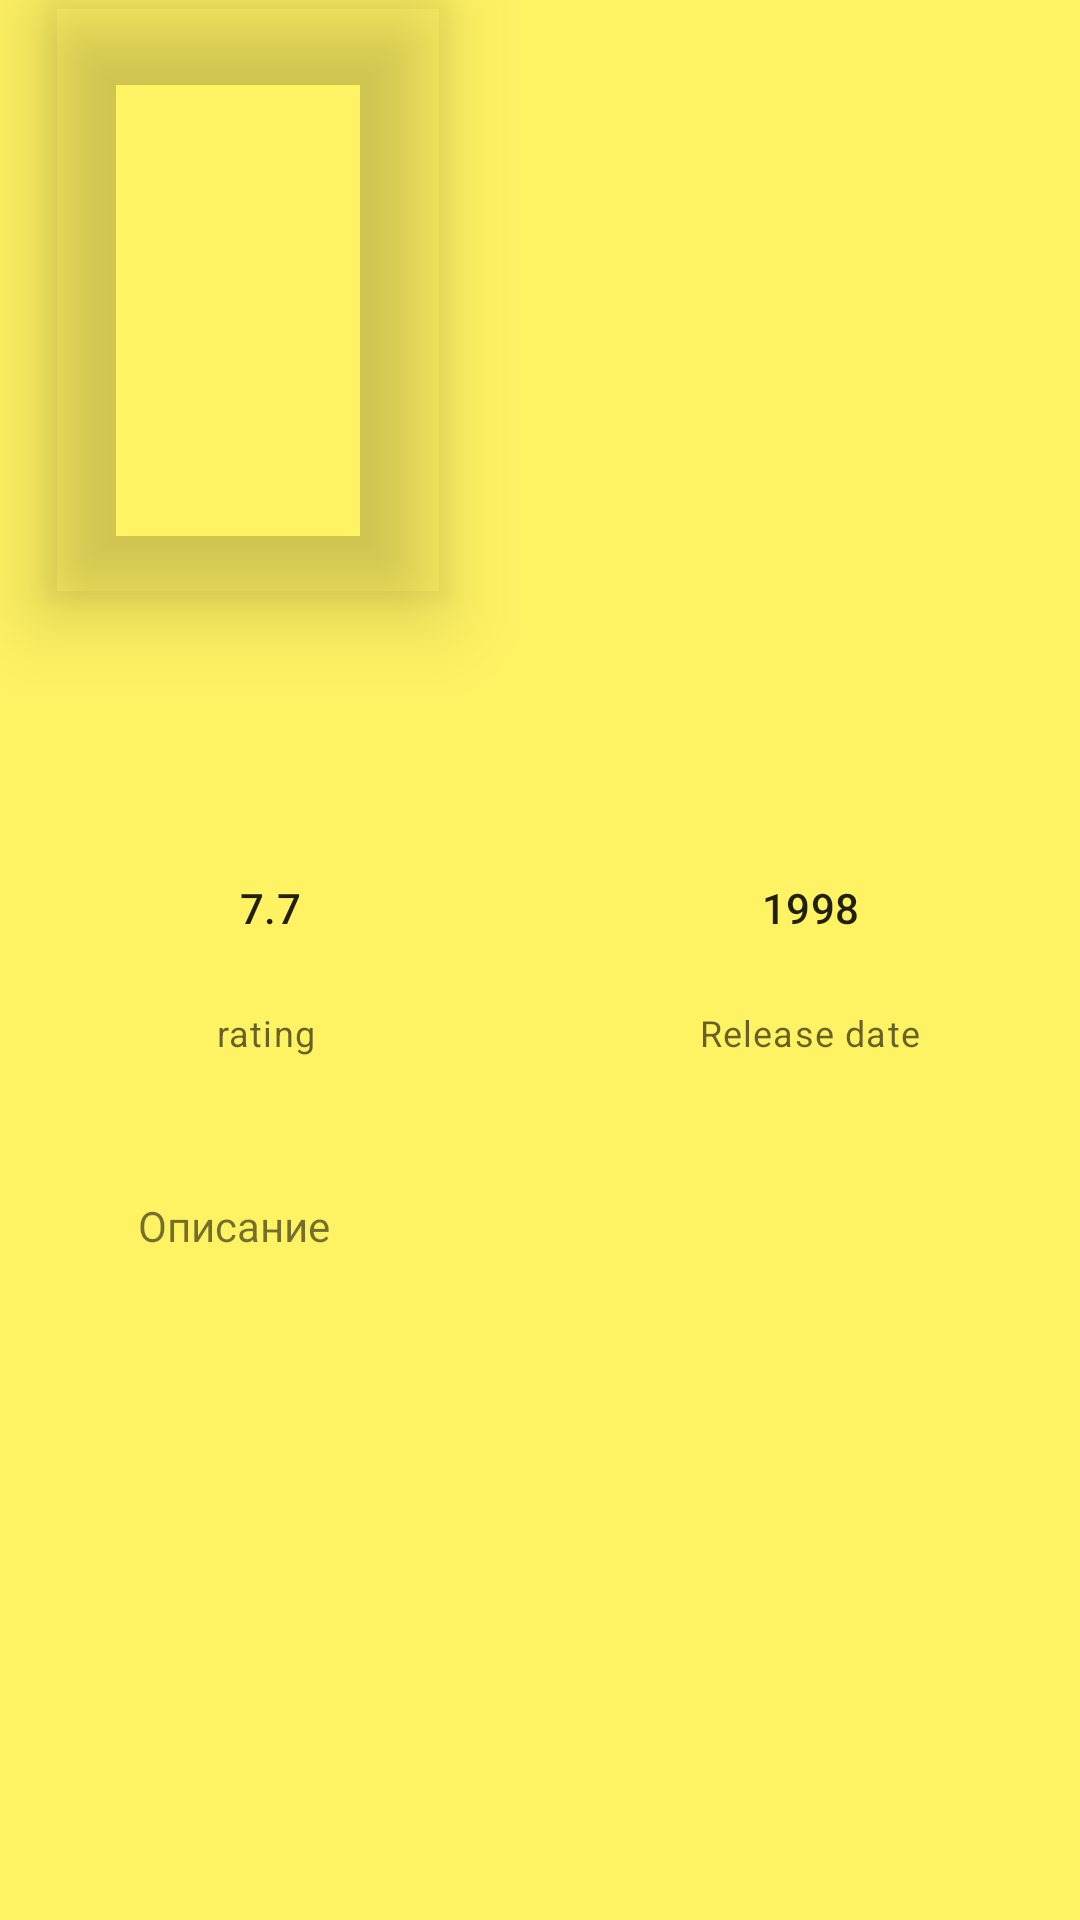

Produce the Android XML layout that renders to this screen, including the resource entries it uses.
<!-- AndroidManifest.xml: application theme Theme.MovieUnderBeer -->
<!-- res/layout/content_info_movie.xml -->
<androidx.constraintlayout.widget.ConstraintLayout
    xmlns:android="http://schemas.android.com/apk/res/android"
    xmlns:app="http://schemas.android.com/apk/res-auto"
    xmlns:tools="http://schemas.android.com/tools"
    android:layout_width="match_parent"
    android:layout_height="match_parent"
    android:descendantFocusability="blocksDescendants"
    tools:context=".ui.fragments.MovieInfoFragment">

    <androidx.constraintlayout.widget.Guideline
        android:id="@+id/guideline"
        android:layout_width="wrap_content"
        android:layout_height="wrap_content"
        android:orientation="horizontal"
        app:layout_constraintGuide_begin="40dp"
        app:layout_constraintStart_toStartOf="parent"
        app:layout_constraintTop_toTopOf="parent" />

    <androidx.cardview.widget.CardView
        android:id="@+id/film_poster"
        android:layout_width="0dp"
        android:layout_height="200dp"
        android:layout_gravity="center_horizontal"
        android:layout_marginStart="16dp"
        app:cardBackgroundColor="@android:color/transparent"
        app:cardElevation="16dp"
        app:layout_constraintDimensionRatio="w,2:3"
        app:layout_constraintStart_toStartOf="parent"
        app:layout_constraintTop_toTopOf="parent">

        <ImageView
            android:id="@+id/image_poster"
            android:layout_width="match_parent"
            android:layout_height="match_parent"
            android:scaleType="centerCrop" />

    </androidx.cardview.widget.CardView>

    <TextView
        android:id="@+id/film_localized_name"
        android:layout_width="0dp"
        android:layout_height="wrap_content"
        android:layout_marginStart="16dp"
        android:layout_marginTop="16dp"
        android:layout_marginEnd="16dp"
        android:textAppearance="@style/TextAppearance.MaterialComponents.Headline6"
        app:layout_constraintEnd_toEndOf="parent"
        app:layout_constraintStart_toEndOf="@+id/film_poster"
        app:layout_constraintTop_toTopOf="@+id/guideline"
        tools:text="Movie title here" />

    <TextView
        android:id="@+id/film_name"
        android:layout_width="0dp"
        android:layout_height="wrap_content"
        android:layout_marginStart="16dp"
        android:layout_marginTop="12dp"
        android:layout_marginEnd="16dp"
        android:textAppearance="@style/TextAppearance.MaterialComponents.Headline6"
        app:layout_constraintEnd_toEndOf="parent"
        app:layout_constraintHorizontal_bias="0.0"
        app:layout_constraintStart_toEndOf="@+id/film_poster"
        app:layout_constraintTop_toBottomOf="@+id/film_localized_name"
        tools:text="Movie title here" />

    <com.google.android.material.chip.ChipGroup
        android:id="@+id/film_group_genre"
        android:layout_width="0dp"
        android:layout_height="wrap_content"
        android:layout_marginTop="16dp"
        android:layout_marginStart="16dp"
        android:layout_marginEnd="16dp"
        app:layout_constraintEnd_toEndOf="parent"
        app:layout_constraintHorizontal_bias="1.0"
        app:layout_constraintStart_toEndOf="@+id/film_poster"
        app:layout_constraintTop_toBottomOf="@+id/film_name">

    </com.google.android.material.chip.ChipGroup>

    <androidx.constraintlayout.widget.Barrier
        android:id="@+id/barrier2"
        android:layout_width="wrap_content"
        android:layout_height="wrap_content"
        android:layout_margin="16dp"
        app:barrierDirection="bottom"
        app:constraint_referenced_ids="film_poster"
        tools:layout_editor_absoluteY="200dp" />

    <View
        android:id="@+id/view_divider_first"
        android:layout_width="0dp"
        android:layout_height="1dp"
        android:layout_marginTop="100dp"
        android:background="@color/light_primary"
        app:layout_constraintEnd_toEndOf="parent"
        app:layout_constraintStart_toStartOf="parent"
        app:layout_constraintTop_toBottomOf="@+id/film_group_genre" />

    <TextView
        android:id="@+id/film_rating"
        android:layout_width="wrap_content"
        android:layout_height="wrap_content"
        android:layout_marginHorizontal="64dp"
        android:gravity="center"
        android:text="7.7"
        android:textAppearance="@style/TextAppearance.MaterialComponents.Subtitle2"
        app:layout_constraintBottom_toTopOf="@+id/view_divider_second"
        app:layout_constraintEnd_toStartOf="@+id/view_divider_vertical"
        app:layout_constraintStart_toStartOf="parent"
        app:layout_constraintTop_toBottomOf="@+id/view_divider_first" />

    <TextView
        android:id="@+id/label_release_date"
        android:layout_width="wrap_content"
        android:layout_height="wrap_content"
        android:layout_marginTop="24dp"
        android:text="rating "
        android:textAppearance="@style/TextAppearance.MaterialComponents.Caption"
        app:layout_constraintEnd_toEndOf="@+id/film_rating"
        app:layout_constraintStart_toStartOf="@+id/film_rating"
        app:layout_constraintTop_toBottomOf="@+id/film_rating" />

    <View
        android:id="@+id/view_divider_vertical"
        android:layout_width="1dp"
        android:layout_height="0dp"
        android:visibility="gone"
        app:layout_constraintBottom_toBottomOf="@+id/view_divider_second"
        app:layout_constraintEnd_toEndOf="parent"
        app:layout_constraintStart_toStartOf="parent"
        app:layout_constraintTop_toBottomOf="@+id/view_divider_first"/>


    <TextView
        android:id="@+id/film_year"
        android:layout_width="wrap_content"
        android:layout_height="wrap_content"
        android:layout_marginHorizontal="64dp"
        android:gravity="center"
        android:text="1998"
        android:textAppearance="@style/TextAppearance.MaterialComponents.Subtitle2"
        app:layout_constraintBottom_toTopOf="@+id/view_divider_second"
        app:layout_constraintEnd_toEndOf="parent"
        app:layout_constraintStart_toEndOf="@+id/view_divider_vertical"
        app:layout_constraintTop_toBottomOf="@+id/view_divider_first"/>

    <TextView
        android:id="@+id/label_release_date2"
        android:layout_width="wrap_content"
        android:layout_height="wrap_content"
        android:layout_marginTop="24dp"
        android:text="Release date"
        android:textAppearance="@style/TextAppearance.MaterialComponents.Caption"
        app:layout_constraintEnd_toEndOf="@+id/film_year"
        app:layout_constraintStart_toStartOf="@+id/film_year"
        app:layout_constraintTop_toBottomOf="@+id/film_year" />

    <View
        android:id="@+id/view_divider_second"
        android:layout_width="0dp"
        android:layout_height="1dp"
        android:background="@color/light_primary"
        android:layout_marginTop="128dp"
        app:layout_constraintEnd_toEndOf="parent"
        app:layout_constraintHorizontal_bias="0.0"
        app:layout_constraintStart_toStartOf="parent"
        app:layout_constraintTop_toTopOf="@+id/view_divider_first" />


    <TextView
        android:id="@+id/label_overview"
        android:layout_width="wrap_content"
        android:layout_height="wrap_content"
        android:layout_marginStart="46dp"
        android:layout_marginTop="32dp"
        android:text="Описание"
        app:layout_constraintStart_toStartOf="parent"
        app:layout_constraintTop_toBottomOf="@+id/view_divider_second" />

    <TextView
        android:id="@+id/text_overview"
        android:layout_width="0dp"
        android:layout_height="wrap_content"
        android:layout_marginStart="16dp"
        android:layout_marginTop="16dp"
        android:layout_marginEnd="16dp"
        android:textAppearance="@style/TextAppearance.MaterialComponents.Body2"
        app:layout_constraintEnd_toEndOf="parent"
        app:layout_constraintStart_toStartOf="parent"
        app:layout_constraintTop_toBottomOf="@+id/label_overview"
        tools:text="@tools:sample/lorem" />


</androidx.constraintlayout.widget.ConstraintLayout>
<!-- resources referenced by this layout -->
<resources>
  <style name="Theme.MovieUnderBeer" parent="Base.Theme.MovieUnderBeer" />
  <style name="Base.Theme.MovieUnderBeer" parent="Base.V21.Theme.MovieUnderBeer" />
  <style name="Base.V21.Theme.MovieUnderBeer" parent="Theme.MaterialComponents.DayNight.NoActionBar">
          
          <item name="colorPrimary">@color/yellow_700</item>
          <item name="colorPrimaryVariant">@color/yellow_700_dark</item>
          <item name="colorOnPrimary">@color/yellow_700_light</item>
          
          <item name="colorSecondary">@color/secondary_color</item>
          <item name="colorSecondaryVariant">@color/secondary_color_dark</item>
          <item name="colorOnSecondary">@color/secondary_color_light</item>
          
          <item name="android:statusBarColor" tools:targetApi="l">?attr/colorPrimaryVariant</item>
          
          <item name="android:windowBackground">@color/background</item>
      </style>
  <color name="yellow_700">#fbc02d</color>
  <color name="yellow_700_dark">#c49000</color>
  <color name="yellow_700_light">#fff263</color>
  <color name="secondary_color">@color/yellow_700_monochrome</color>
  <color name="secondary_color_dark">@color/yellow_700_monochrome_dark</color>
  <color name="secondary_color_light">@color/yellow_700_monochrome_light</color>
  <color name="background">@color/primary_color_light</color>
  <color name="yellow_700_monochrome">#E8B22A</color>
  <color name="yellow_700_monochrome_dark">#695932</color>
  <color name="yellow_700_monochrome_light">#B58B21</color>
  <color name="primary_color_light">@color/yellow_700_light</color>
</resources>
